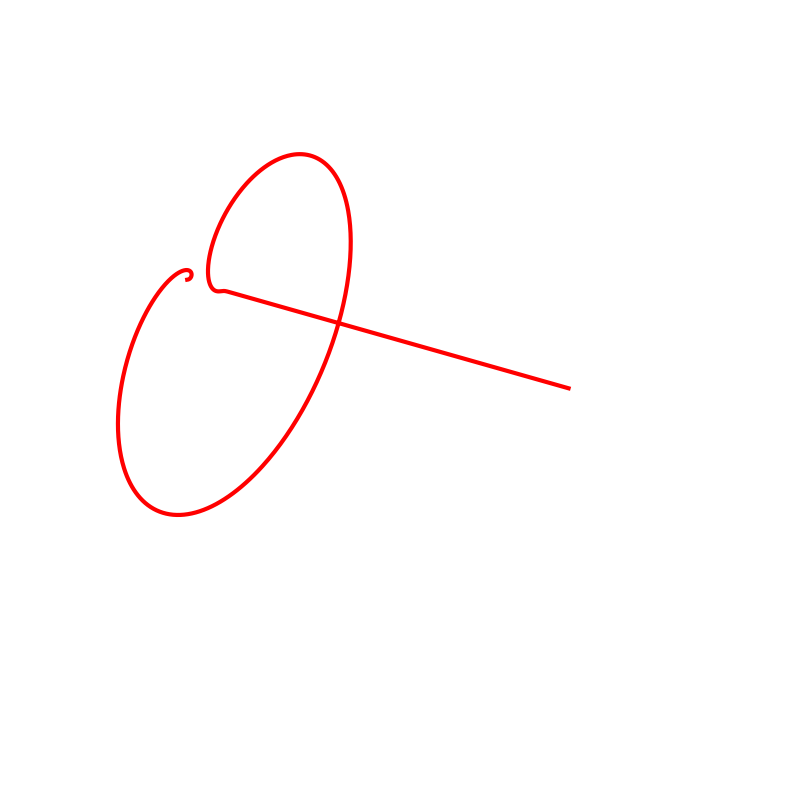

Source code (Python):
import numpy as np
import matplotlib.pyplot as plt
from matplotlib.animation import FuncAnimation

fps, num_seconds, dt = 30, 15, 0.05
total_frames = fps * num_seconds

x_min, x_max, num_points = -50, 50, 8000
x_c, ko, sigma = -45, 1, 1.0
x = np.linspace(x_min, x_max, num_points)
dx = (x_max - x_min) / (num_points - 1)
w2_max = 1 / np.power(2 * np.pi * sigma ** 2, 0.5)
w_factor = np.power(0.5 * sigma ** 2 / np.pi, 0.25)


def calculate_psi(t, xo, k, s):
    s2 = s**2
    psi = np.exp(-0.25 * np.square(x - xo - 2j * k * s2) / (s2 + 1j * t))
    psi = psi * np.exp(1j * k * xo - k**2 * s2) / np.sqrt(s2 + 1j * t)
    psi = np.power(0.5 * s2 / np.pi, 0.25) * psi
    return psi


current_time = 0
current_psi = calculate_psi(current_time, x_c, ko, sigma)

fig = plt.figure(figsize=(10, 10))
ax = plt.axes(projection="3d")
ax.axis("off")
line, = ax.plot3D(x, np.real(current_psi), np.imag(current_psi), 'r', linewidth=3)


def anim(frame):
    global current_psi, current_time
    current_time += dt
    current_psi = calculate_psi(current_time, x_c, ko, sigma)
    line.set_data(x, np.real(current_psi))
    line.set_3d_properties(np.imag(current_psi))
    return line,


anim = FuncAnimation(fig, anim, frames=total_frames, interval=1000 / fps, blit=False, repeat=True)
plt.show()
